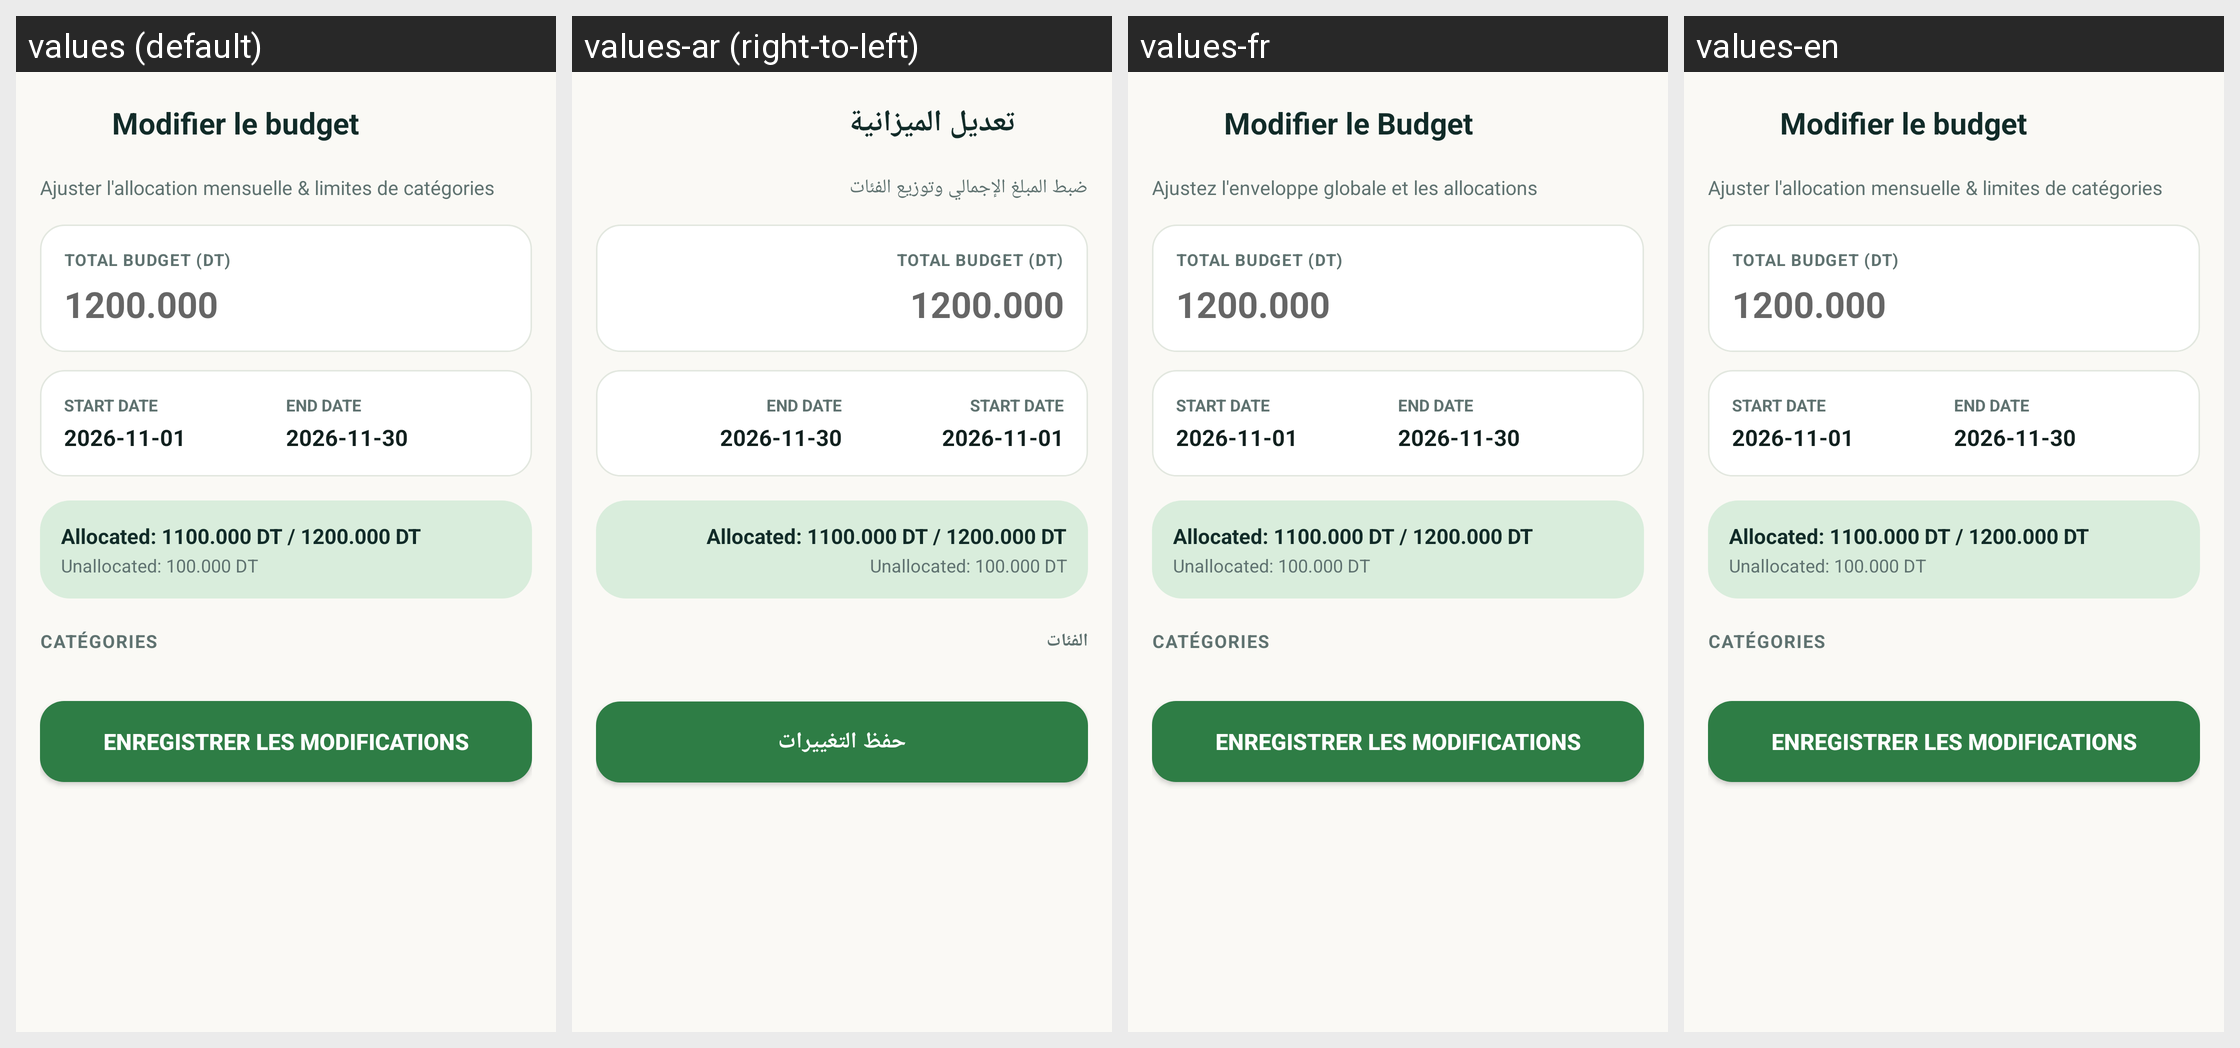

The Android screen above is rendered under several locales of the same app. Produce the string resources it draws, with the default and per-locale values.
Android screen res/layout/activity_modify_budget.xml rendered under 4 locales, left to right: values (default), values-ar (right-to-left), values-fr, values-en. Device: Nexus 5 (rendered at 1080×1920; each locale shown at half size, 540×960, under a caption strip naming it); theme AppTheme.
Strings drawn on this screen, with the default value and each locale's value (text and hints the layout hard-codes, and strings that could not be matched under every locale, appear in the picture but are not listed):

modify_budget_title
  values: Modifier le budget
  values-ar: تعديل الميزانية
  values-fr: Modifier le Budget
  values-en: Modifier le budget  [not translated; the default value is used]

modify_budget_subtitle
  values: Ajuster l'allocation mensuelle & limites de catégories
  values-ar: ضبط المبلغ الإجمالي وتوزيع الفئات
  values-fr: Ajustez l'enveloppe globale et les allocations
  values-en: Ajuster l'allocation mensuelle & limites de catégories  [not translated; the default value is used]

home_section_categories
  values: CATÉGORIES
  values-ar: الفئات
  values-fr: CATÉGORIES
  values-en: CATÉGORIES  [not translated; the default value is used]

modify_budget_save_btn
  values: Enregistrer les modifications
  values-ar: حفظ التغييرات
  values-fr: Enregistrer les modifications
  values-en: Enregistrer les modifications  [not translated; the default value is used]
